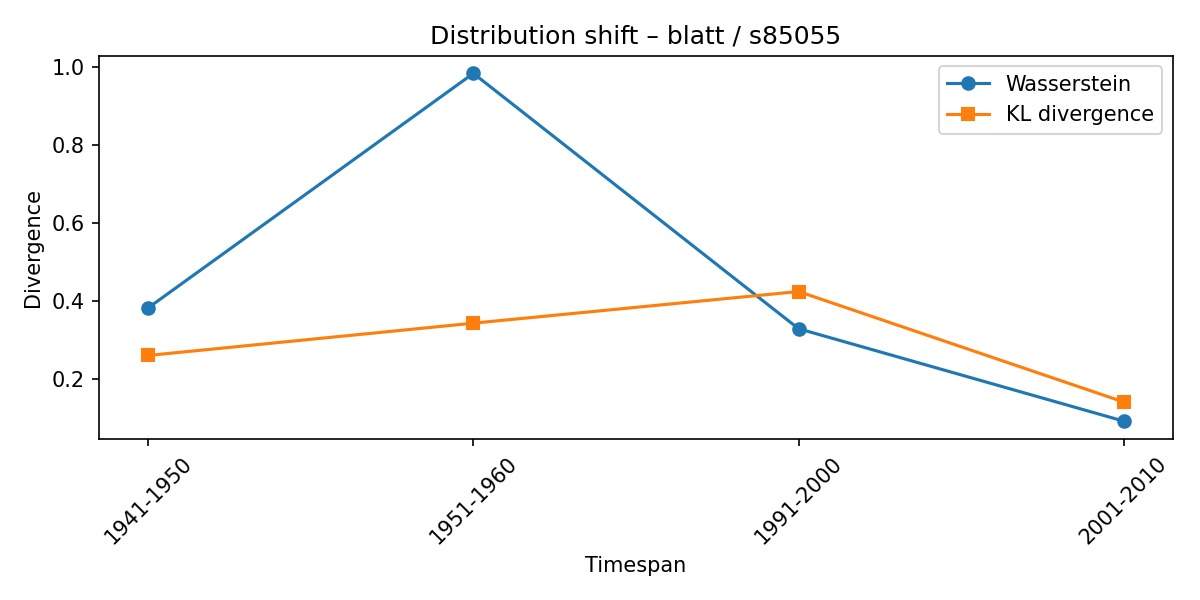

The table this chart was drawn from, first rows:
synset, lexeme, from_timespan, to_timespan, wasserstein, kl_divergence
s85055, blatt, 1931-1940, 1941-1950, 0.382, 0.26
s85055, blatt, 1941-1950, 1951-1960, 0.9831, 0.3428
s85055, blatt, 1951-1960, 1991-2000, 0.3285, 0.4239
s85055, blatt, 1991-2000, 2001-2010, 0.0916, 0.1406
